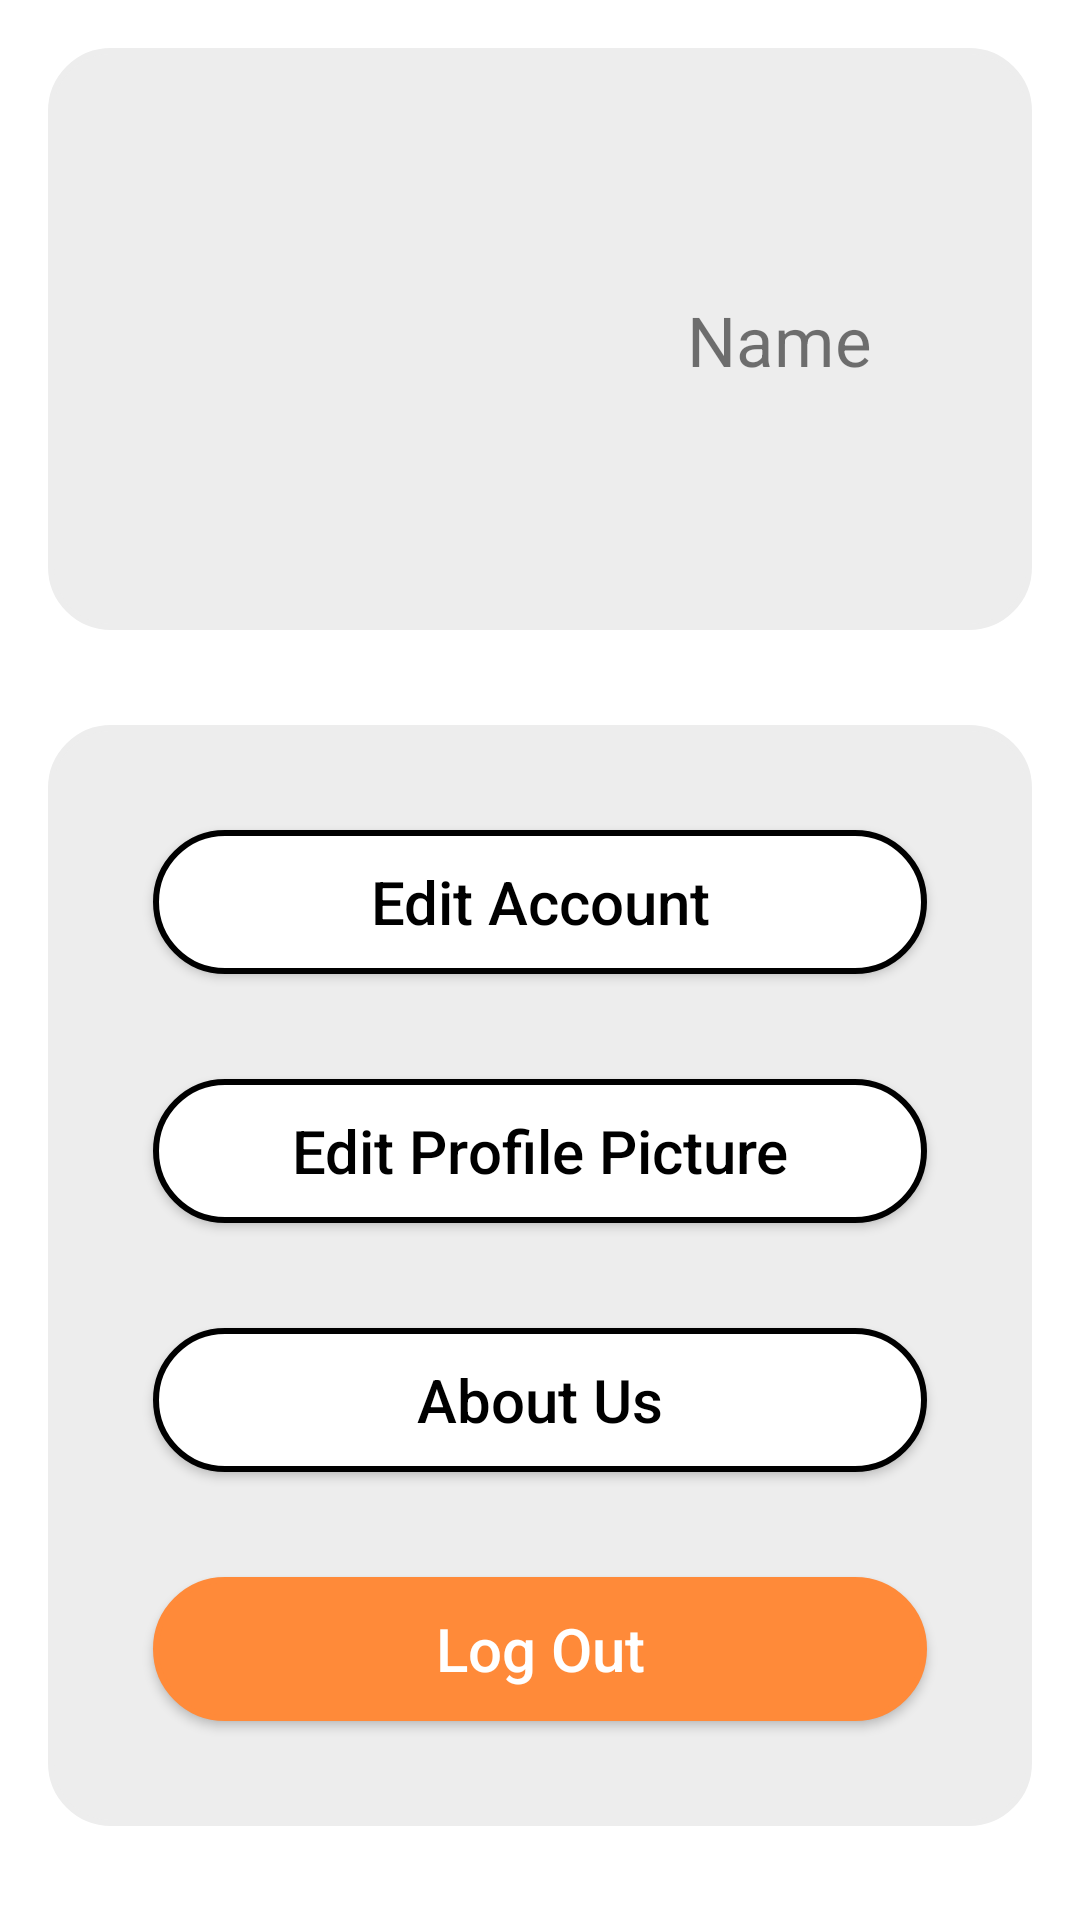

Reconstruct the res/layout file that produces this screen, plus the resources it refers to.
<!-- AndroidManifest.xml: application theme Theme.TheTicket -->
<!-- res/layout/fragment_account.xml -->
<?xml version="1.0" encoding="utf-8"?>
<androidx.constraintlayout.widget.ConstraintLayout xmlns:android="http://schemas.android.com/apk/res/android"
    xmlns:app="http://schemas.android.com/apk/res-auto"
    xmlns:tools="http://schemas.android.com/tools"
    android:layout_width="match_parent"
    android:layout_height="match_parent"
    android:layout_marginTop="16dp"
    android:layout_marginBottom="16dp"
    android:background="@color/white"
    tools:context=".AccountFragment">

    <androidx.constraintlayout.widget.ConstraintLayout
        android:id="@+id/constraintLayout"
        android:layout_width="match_parent"
        android:layout_height="wrap_content"
        android:layout_margin="16dp"
        android:background="@drawable/custom_frame"
        app:layout_constraintEnd_toEndOf="parent"
        app:layout_constraintHorizontal_bias="0.0"
        app:layout_constraintStart_toStartOf="parent"
        android:backgroundTint="@color/Whiteogray"
        app:layout_constraintTop_toTopOf="parent">

        <ImageView
            android:id="@+id/photoU"
            android:layout_width="130dp"
            android:layout_height="130dp"
            android:layout_marginTop="32dp"
            android:layout_marginBottom="32dp"
            app:layout_constraintBottom_toBottomOf="parent"
            app:layout_constraintEnd_toEndOf="parent"
            app:layout_constraintHorizontal_bias="0.148"
            app:layout_constraintStart_toStartOf="parent"
            app:layout_constraintTop_toTopOf="parent"
            app:layout_constraintVertical_bias="0.104"
            tools:srcCompat="@drawable/prof" />

        <TextView
            android:id="@+id/nameU"
            android:layout_width="0dp"
            android:layout_height="wrap_content"
            android:layout_marginStart="16dp"
            android:layout_marginEnd="16dp"
            android:gravity="center"
            android:text="Name"
            android:textSize="23dp"
            app:layout_constraintBottom_toBottomOf="@+id/photoU"
            app:layout_constraintEnd_toEndOf="parent"
            app:layout_constraintHorizontal_bias="0.0"
            app:layout_constraintStart_toEndOf="@+id/photoU"
            app:layout_constraintTop_toTopOf="@+id/photoU"
            app:layout_constraintVertical_bias="0.505" />

    </androidx.constraintlayout.widget.ConstraintLayout>

    <androidx.constraintlayout.widget.ConstraintLayout
        android:id="@+id/constraints"
        android:layout_width="match_parent"
        android:layout_height="wrap_content"
        android:layout_margin="16dp"
        android:background="@drawable/custom_frame"
        android:backgroundTint="@color/Whiteogray"
        app:layout_constraintBottom_toBottomOf="parent"
        app:layout_constraintEnd_toEndOf="parent"
        app:layout_constraintStart_toStartOf="parent"
        app:layout_constraintTop_toBottomOf="@+id/constraintLayout">

        <Button
            android:id="@+id/btneditacc"
            android:layout_width="match_parent"
            android:layout_height="wrap_content"
            android:layout_gravity="center"
            android:layout_margin="35dp"
            android:background="@drawable/custom"
            android:text="Edit Account"
            android:textAllCaps="false"
            android:textColor="@color/black"
            android:textSize="20dp"
            app:layout_constraintEnd_toEndOf="parent"
            app:layout_constraintHorizontal_bias="0.228"
            app:layout_constraintStart_toStartOf="parent"
            app:layout_constraintTop_toTopOf="parent" />

        <Button
            android:id="@+id/btneditpic"
            android:layout_width="match_parent"
            android:layout_height="wrap_content"
            android:layout_gravity="center"
            android:layout_margin="35dp"
            android:background="@drawable/custom"
            android:text="Edit Profile Picture"
            android:textAllCaps="false"
            android:textColor="@color/black"
            android:textSize="20dp"
            app:layout_constraintEnd_toEndOf="parent"
            app:layout_constraintHorizontal_bias="0.228"
            app:layout_constraintStart_toStartOf="parent"
            app:layout_constraintTop_toBottomOf="@+id/btneditacc" />

        <Button
            android:id="@+id/btnaboutus"
            android:layout_width="match_parent"
            android:layout_height="wrap_content"
            android:layout_gravity="center"
            android:layout_margin="35dp"
            android:background="@drawable/custom"
            android:text="About Us"
            android:textAllCaps="false"
            android:textColor="@color/black"
            android:textSize="20dp"
            app:layout_constraintEnd_toEndOf="parent"
            app:layout_constraintStart_toStartOf="parent"
            app:layout_constraintTop_toBottomOf="@+id/btneditpic" />

        <Button
            android:id="@+id/btnlogout"
            android:layout_width="match_parent"
            android:layout_height="wrap_content"
            android:layout_gravity="center"
            android:layout_margin="35dp"
            android:background="@drawable/custom"
            android:backgroundTint="@color/Orange"
            android:text="Log Out"
            android:textAllCaps="false"
            android:textColor="@color/white"
            android:textSize="20dp"
            app:layout_constraintBottom_toBottomOf="parent"
            app:layout_constraintEnd_toEndOf="parent"
            app:layout_constraintStart_toStartOf="parent"
            app:layout_constraintTop_toBottomOf="@+id/btnaboutus"
            app:layout_constraintVertical_bias="0.0" />

    </androidx.constraintlayout.widget.ConstraintLayout>
</androidx.constraintlayout.widget.ConstraintLayout>
<!-- resources referenced by this layout -->
<resources>
  <color name="Orange">#FF8A39</color>
  <color name="Whiteogray">#ededed</color>
  <color name="black">#FF000000</color>
  <color name="white">#FFFFFFFF</color>
  <!-- drawable custom (drawable) -->
  <?xml version="1.0" encoding="utf-8"?>
  <shape xmlns:android="http://schemas.android.com/apk/res/android">
  
      <stroke
          android:color="@color/black"
          android:width="2dp"/>
  
      <solid
          android:color="@color/white"/>
  
      <corners
          android:radius="50dp"/>
  </shape>
  <!-- drawable custom_frame (drawable) -->
  <?xml version="1.0" encoding="utf-8"?>
  <shape xmlns:android="http://schemas.android.com/apk/res/android">
  
      <stroke
          android:color="@color/black"
          android:width="2dp"/>
  
      <solid
          android:color="@color/white"/>
  
      <corners
          android:radius="20dp"/>
  </shape>
  <!-- drawable prof: png bitmap (drawable, 48097 bytes) -->
  <style name="Theme.TheTicket" parent="Theme.MaterialComponents.DayNight.NoActionBar.Bridge">
          
          <item name="colorPrimary">@color/purple_500</item>
          <item name="colorPrimaryVariant">@color/purple_700</item>
          <item name="colorOnPrimary">@color/white</item>
          
          <item name="colorSecondary">@color/teal_200</item>
          <item name="colorSecondaryVariant">@color/teal_700</item>
          <item name="colorOnSecondary">@color/black</item>
          
          <item name="android:statusBarColor" tools:targetApi="l">?attr/colorPrimaryVariant</item>
          
      </style>
  <color name="purple_500">#FF6200EE</color>
  <color name="purple_700">#FF3700B3</color>
  <color name="teal_200">#B0E0E6</color>
  <color name="teal_700">#FF018786</color>
</resources>
